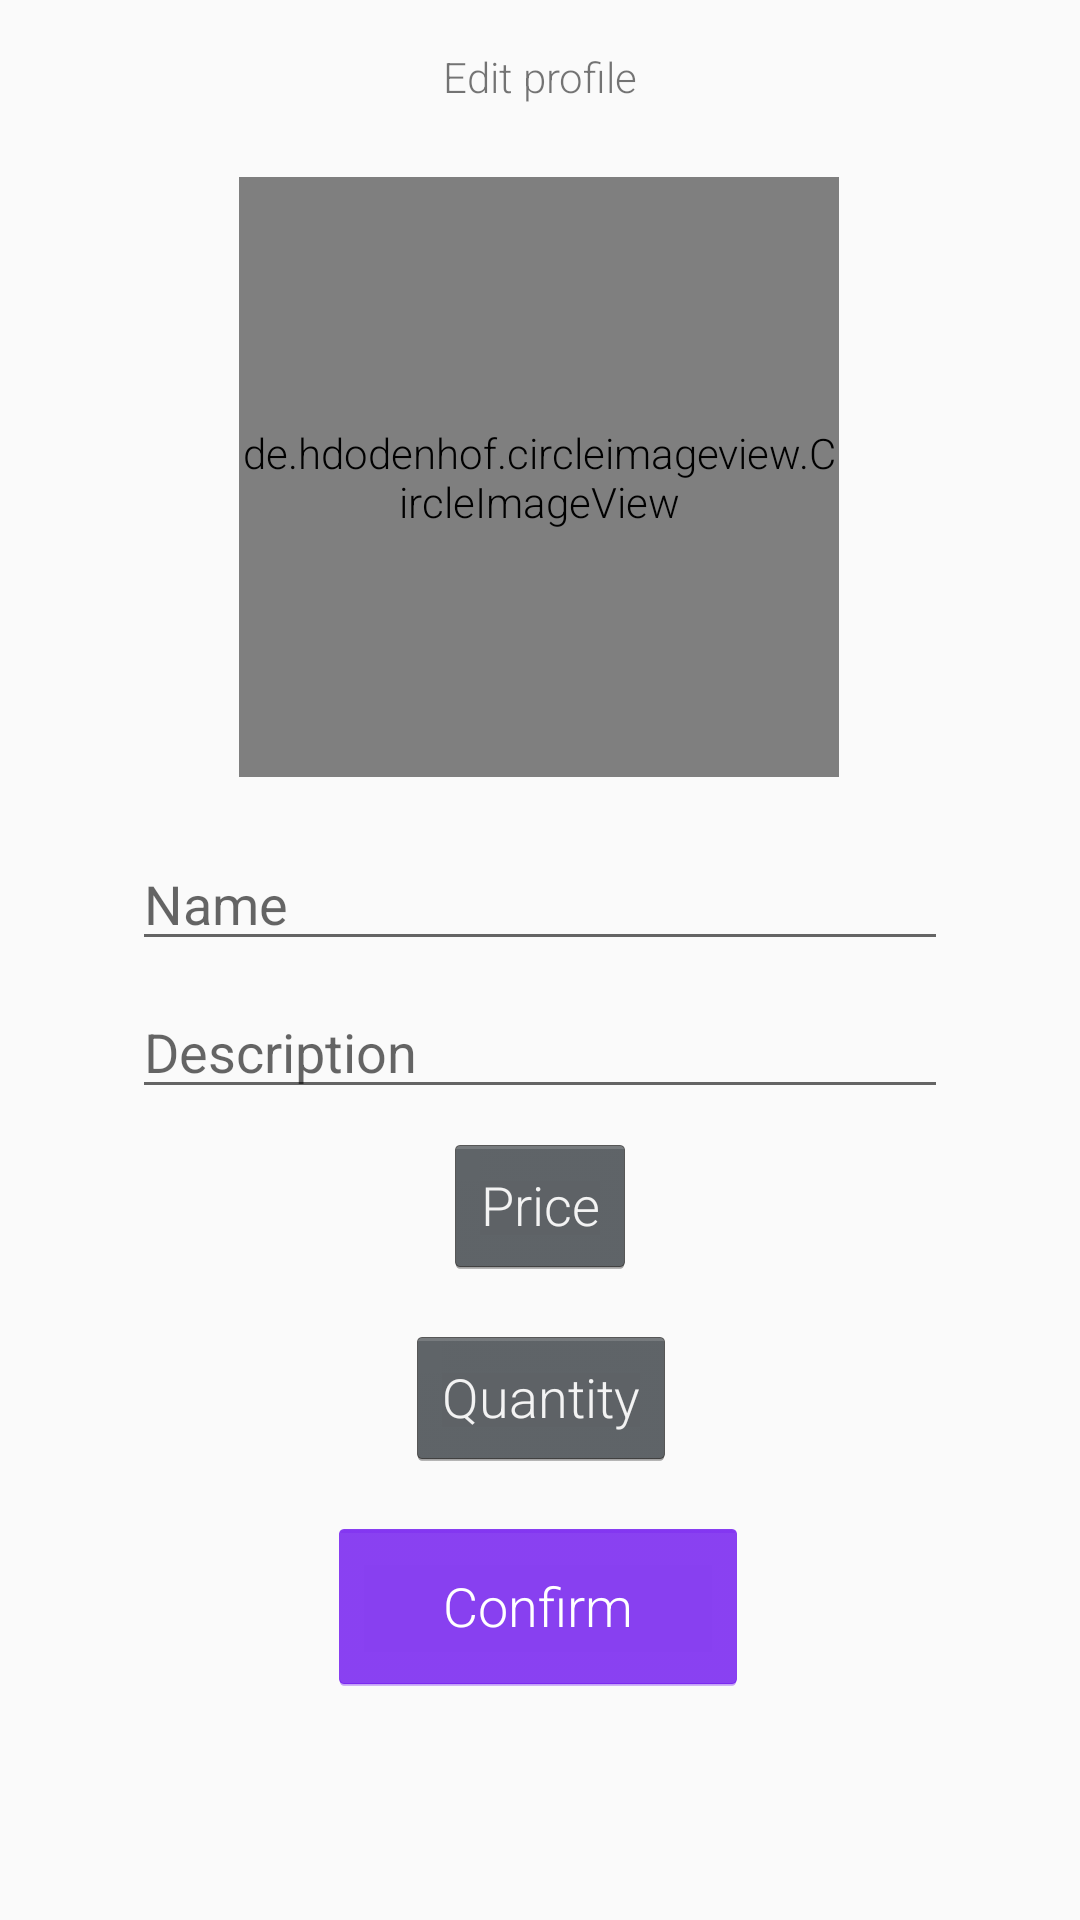

Produce the Android XML layout that renders to this screen, including the resource entries it uses.
<!-- AndroidManifest.xml: application theme AppTheme -->
<!-- res/layout/activity_edit_offer.xml -->
<?xml version="1.0" encoding="utf-8"?>
<ScrollView xmlns:app="http://schemas.android.com/apk/res-auto"
    xmlns:tools="http://schemas.android.com/tools"
    android:id="@+id/myScrollView1"
    android:layout_width="fill_parent" android:layout_height="fill_parent"
    xmlns:android="http://schemas.android.com/apk/res/android" >
    <android.support.constraint.ConstraintLayout
        android:layout_width="match_parent"
        android:layout_height="match_parent"
        tools:context=".EditOffer">

        <EditText
            android:id="@+id/description"
            android:layout_width="0dp"
            android:layout_height="wrap_content"
            android:layout_marginStart="44dp"
            android:layout_marginTop="8dp"
            android:layout_marginEnd="44dp"
            android:ems="10"
            android:hint="Description"
            android:inputType="textMultiLine|textCapSentences"
            app:layout_constraintEnd_toEndOf="parent"
            app:layout_constraintStart_toStartOf="parent"
            app:layout_constraintTop_toBottomOf="@+id/name" />

        <EditText
            android:id="@+id/name"
            android:layout_width="0dp"
            android:layout_height="wrap_content"
            android:layout_marginStart="44dp"
            android:layout_marginTop="20dp"
            android:layout_marginEnd="44dp"
            android:ems="10"
            android:hint="Name"
            android:inputType="textPersonName|textCapWords"
            app:layout_constraintEnd_toEndOf="parent"
            app:layout_constraintStart_toStartOf="parent"
            app:layout_constraintTop_toBottomOf="@+id/img_profile" />

        <Button
            android:id="@+id/button"
            android:layout_width="140dp"
            android:layout_height="59dp"
            android:layout_marginStart="16dp"
            android:layout_marginTop="16dp"
            android:layout_marginEnd="16dp"
            android:backgroundTint="@color/colorPrimary"
            android:text="Confirm"
            android:textColor="@android:color/white"
            app:layout_constraintEnd_toEndOf="parent"
            app:layout_constraintHorizontal_bias="0.497"
            app:layout_constraintStart_toStartOf="parent"
            app:layout_constraintTop_toBottomOf="@+id/quantity" />

        <de.hdodenhof.circleimageview.CircleImageView xmlns:app="http://schemas.android.com/apk/res-auto"
            android:id="@+id/img_profile"
            android:layout_width="200dp"
            android:layout_height="200dp"
            android:layout_marginStart="16dp"
            android:layout_marginTop="24dp"
            android:layout_marginEnd="16dp"
            android:src="@drawable/person"
            app:civ_border_color="#FFf"
            app:civ_border_width="2dp"
            app:layout_constraintEnd_toEndOf="parent"
            app:layout_constraintHorizontal_bias="0.497"
            app:layout_constraintStart_toStartOf="parent"
            app:layout_constraintTop_toBottomOf="@+id/title" />

        <TextView
            android:id="@+id/title"
            android:layout_width="wrap_content"
            android:layout_height="wrap_content"
            android:layout_marginStart="16dp"
            android:layout_marginTop="16dp"
            android:layout_marginEnd="16dp"
            android:text="Edit profile"
            app:layout_constraintEnd_toEndOf="parent"
            app:layout_constraintStart_toStartOf="parent"
            app:layout_constraintTop_toTopOf="parent" />

        <ImageView
            android:id="@+id/plus"
            android:layout_width="50dp"
            android:layout_height="45dp"
            android:layout_marginTop="8dp"
            app:layout_constraintBottom_toBottomOf="@+id/img_profile"
            app:layout_constraintEnd_toEndOf="@+id/img_profile"
            app:layout_constraintHorizontal_bias="1.0"
            app:layout_constraintStart_toStartOf="@+id/img_profile"
            app:layout_constraintTop_toTopOf="parent"
            app:layout_constraintVertical_bias="1.0"
            app:srcCompat="@drawable/edit_photo" />

        <Button
            android:id="@+id/price"
            android:layout_width="wrap_content"
            android:layout_height="wrap_content"
            android:layout_marginStart="8dp"
            android:layout_marginTop="8dp"
            android:layout_marginEnd="8dp"
            android:text="Price"
            app:layout_constraintEnd_toEndOf="parent"
            app:layout_constraintStart_toStartOf="parent"
            app:layout_constraintTop_toBottomOf="@+id/description" />

        <Button
            android:id="@+id/quantity"
            android:layout_width="wrap_content"
            android:layout_height="wrap_content"
            android:layout_marginStart="8dp"
            android:layout_marginTop="16dp"
            android:layout_marginEnd="8dp"
            android:text="Quantity"
            app:layout_constraintEnd_toEndOf="parent"
            app:layout_constraintHorizontal_bias="0.501"
            app:layout_constraintStart_toStartOf="parent"
            app:layout_constraintTop_toBottomOf="@+id/price" />

    </android.support.constraint.ConstraintLayout>
</ScrollView>
<!-- resources referenced by this layout -->
<resources>
  <style name="AppTheme" parent="Theme.AppCompat.Light.DarkActionBar">
          
          <item name="colorPrimary">@color/colorPrimary</item>
          <item name="colorPrimaryDark">@color/colorPrimaryDark</item>
          <item name="colorAccent">@color/colorAccent</item>
          <item name="android:textViewStyle">@style/RobotoTextViewStyle</item>
          <item name="android:buttonStyle">@style/RobotoButtonStyle</item>
  
      </style>
  <style name="RobotoTextViewStyle" parent="android:Widget.TextView">
          <item name="android:fontFamily">sans-serif-light</item>
      </style>
  <style name="RobotoButtonStyle" parent="android:Widget.Holo.Button">
          <item name="android:fontFamily">sans-serif-light</item>
      </style>
  <!-- not gathered from this repository: default colours our renderer supplied (Android Studio template values) -->
  <color name="colorPrimary">#FF6200EE</color>
  <color name="colorPrimaryDark">#FF3700B3</color>
  <color name="colorAccent">#FF03DAC5</color>
</resources>
